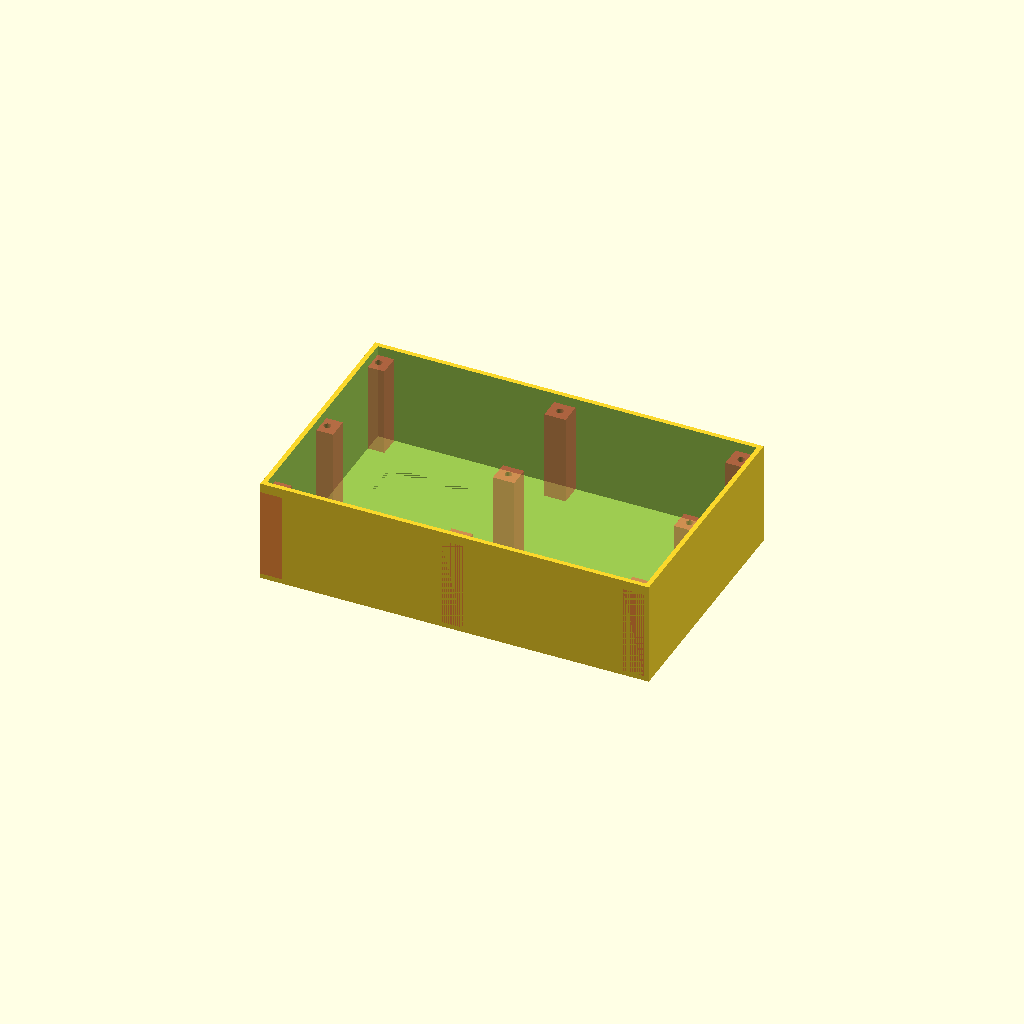
Cell 1: rendered with the file's own defaults.
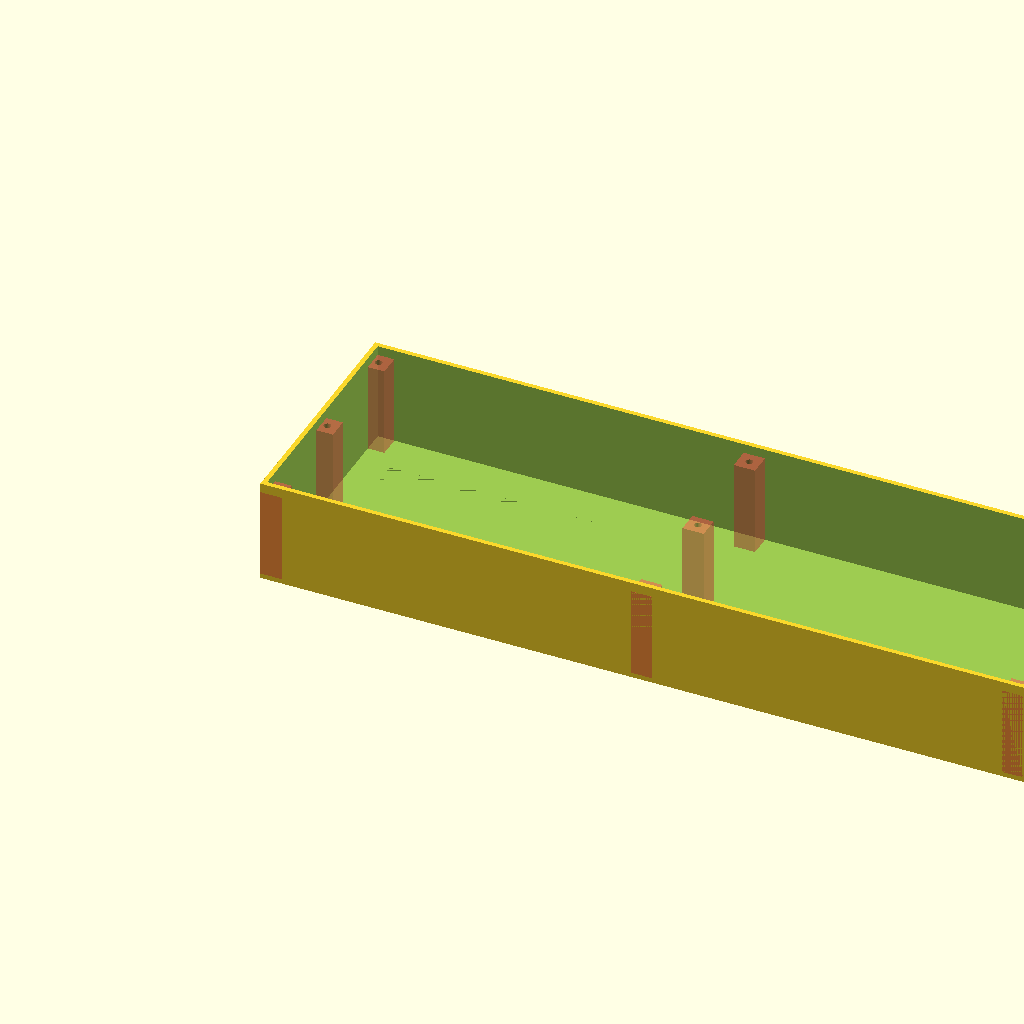
Cell 2: the same model with BASE_X = 320.
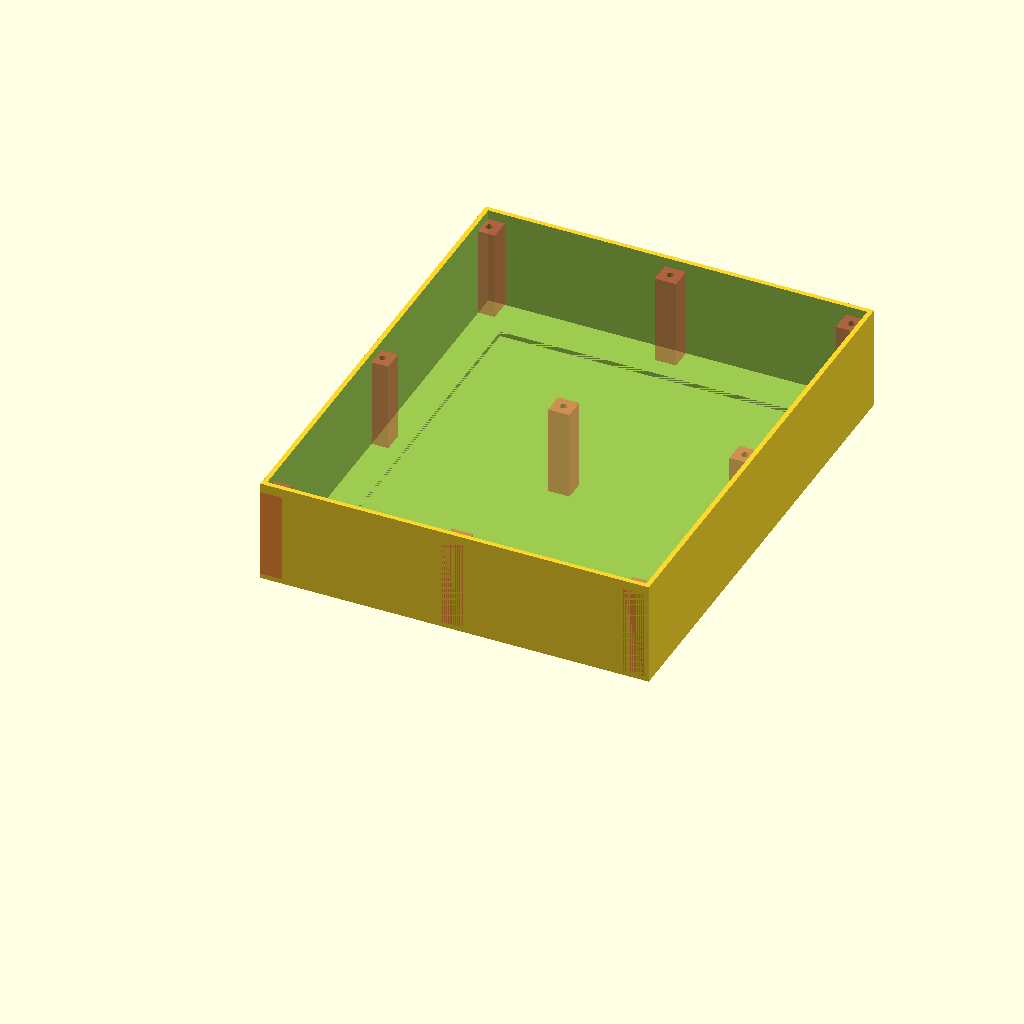
Cell 3: BASE_Y = 200 (everything else at default).
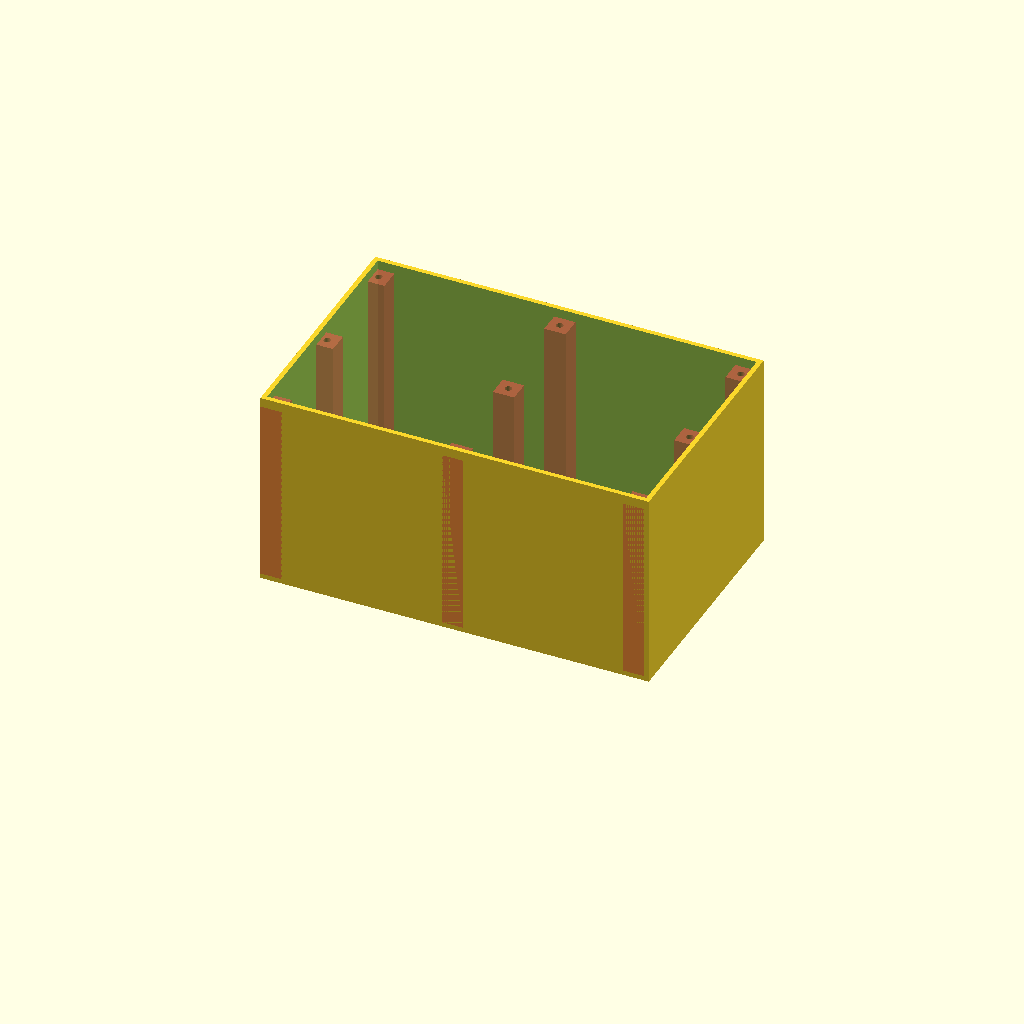
Cell 4: the same model with BASE_Z = 80.
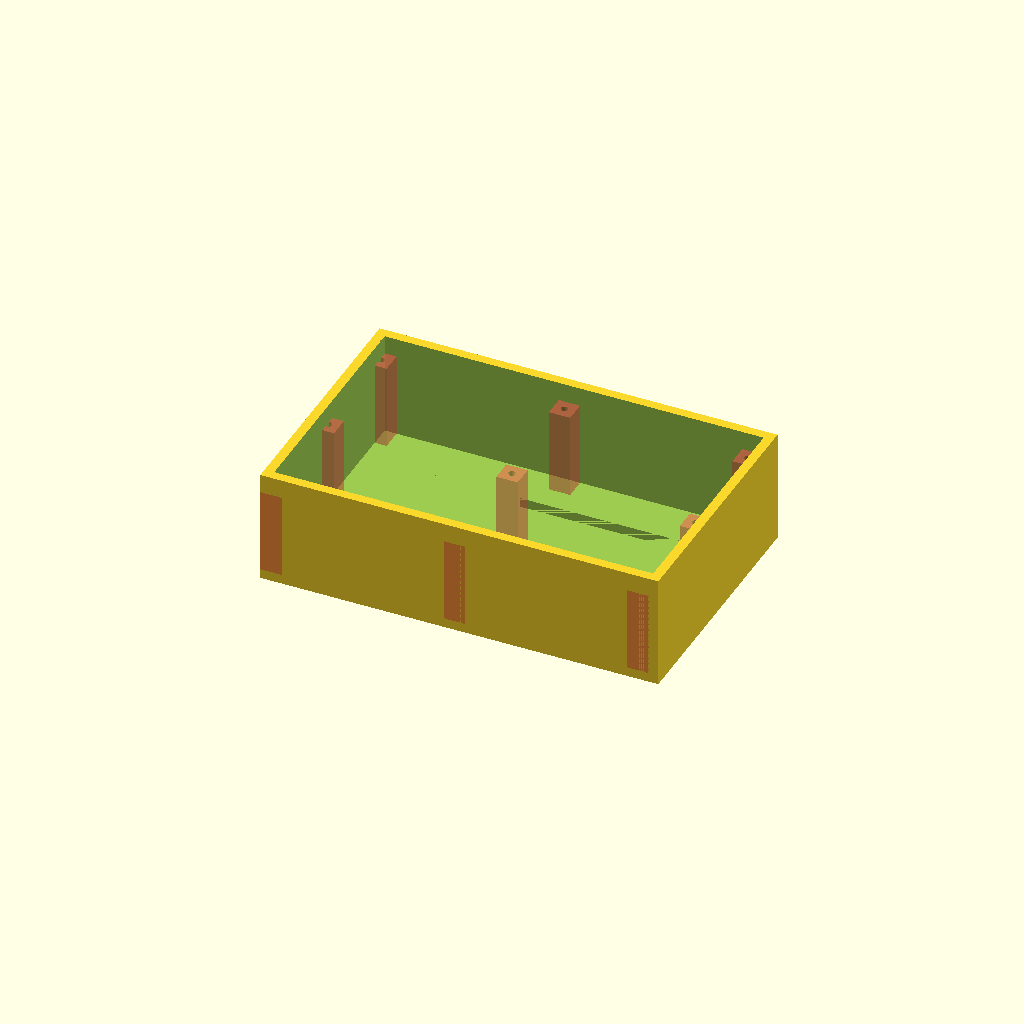
Cell 5: WALL = 4 (everything else at default).
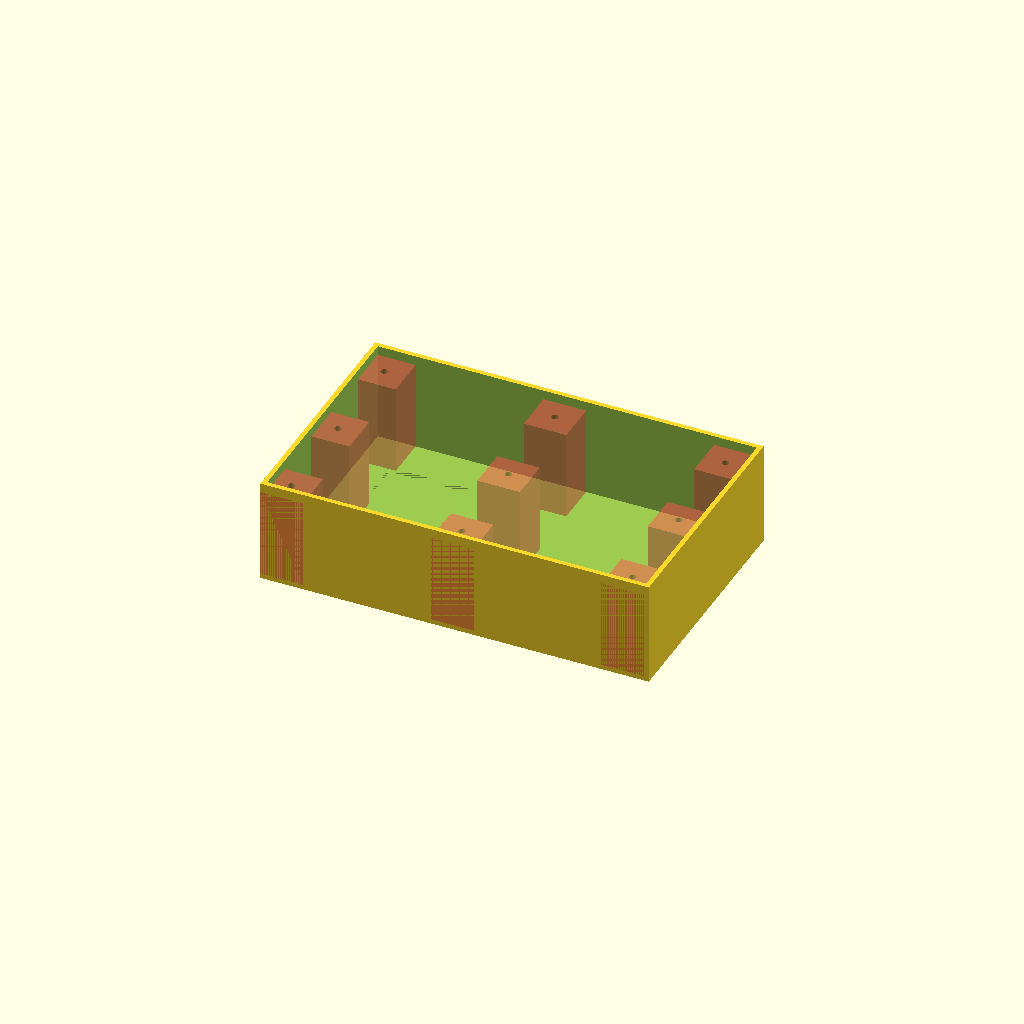
Cell 6: the same model with CHUNK = 18.
All cells are drawn from one camera (rotation 55°, 0°, 25°, orthographic, colour scheme Cornfield), so only the parameter changes between them.
The OpenSCAD source (original/frsky/mainbox.scad):
$fn=50;
BASE_X = 160;
BASE_Y = 100;
BASE_Z = 40;
WALL=2;
CHUNK=9;

module p1() {
    difference() {
        cube([BASE_X+2*WALL, BASE_Y+2*WALL,BASE_Z+2*WALL]);
        translate([WALL,WALL,WALL]) cube([BASE_X, BASE_Y,BASE_Z+WALL+1]);
        FILB=15;
        translate([FILB,FILB,0]) cube([BASE_X-2*FILB,BASE_Y-2*FILB,WALL]);
    }
//    for (i=[0,1], j=[0,1]) {
//        translate([(BASE_X*i)+WALL-(CHUNK*i),(BASE_Y*j)+WALL-(CHUNK*j),WALL]) {
//            difference() {
//                cube([CHUNK,CHUNK,BASE_Z-WALL]);
//                translate([CHUNK/2,CHUNK/2,WALL]) cylinder(BASE_Z, d=3);
//            }
//        }
//    }
    for (i=[-1:1:1], j=[-1:1:1]) {
        echo(i,j);
        qx=(BASE_X+WALL-CHUNK)/2;
        qy=(BASE_Y+WALL-CHUNK)/2;
        translate([qx+qx*i,qy+qy*j,WALL]) {
            difference() {
                #cube([CHUNK,CHUNK,BASE_Z-WALL]);
                translate([CHUNK/2,CHUNK/2,WALL]) cylinder(BASE_Z, d=3);
            }
        }
    }

}

p1();
Parameter table extracted from the source (name, type, default, range or options):
BASE_X: number, default 160
BASE_Y: number, default 100
BASE_Z: number, default 40
WALL: number, default 2
CHUNK: number, default 9
